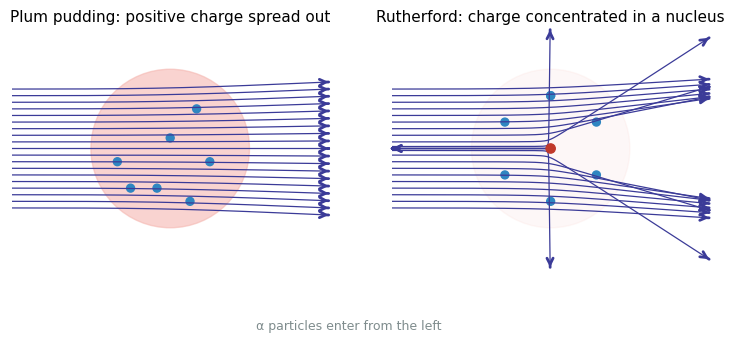
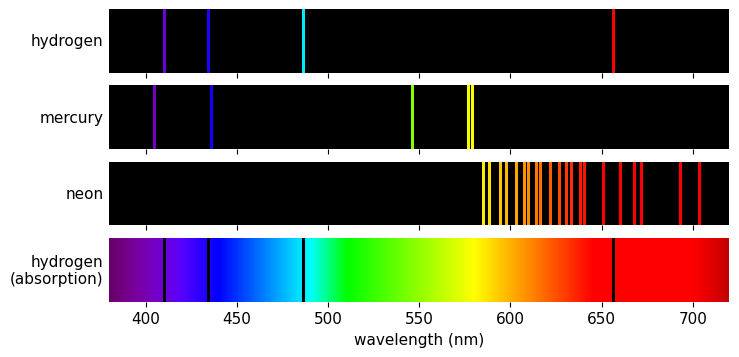
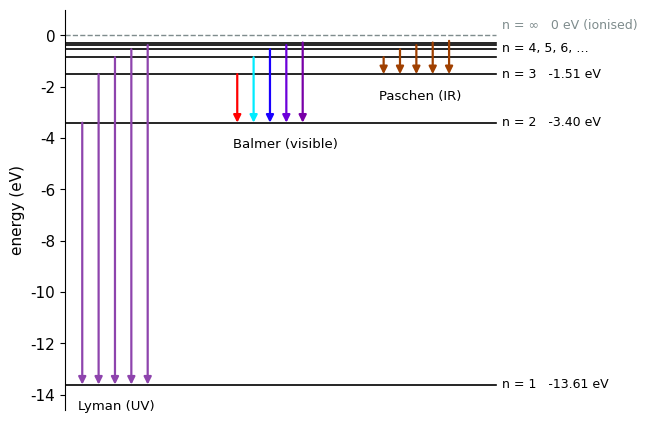
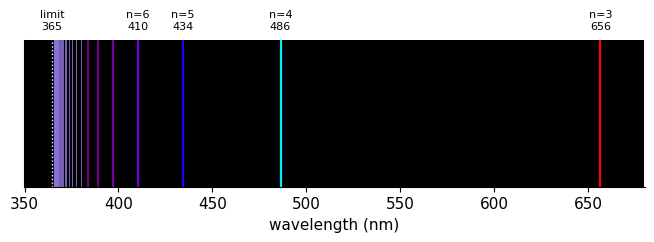
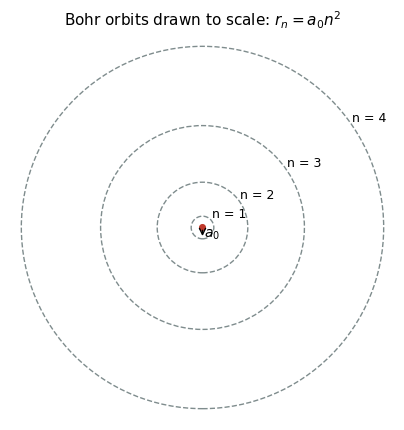
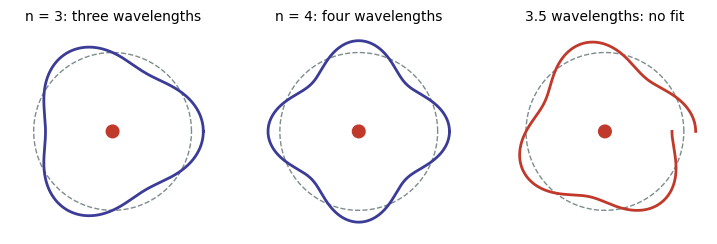
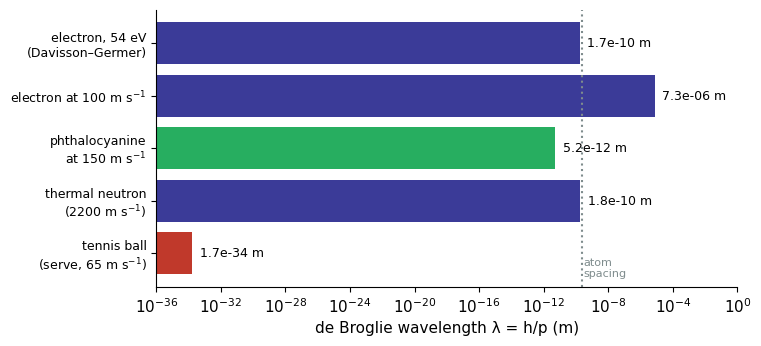
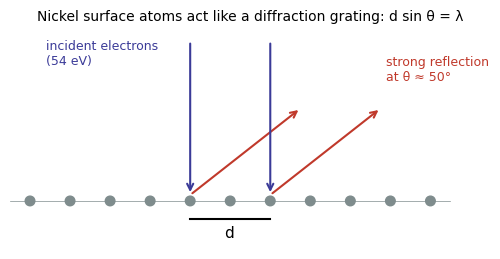
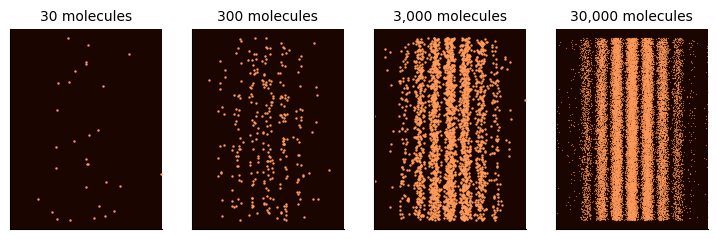
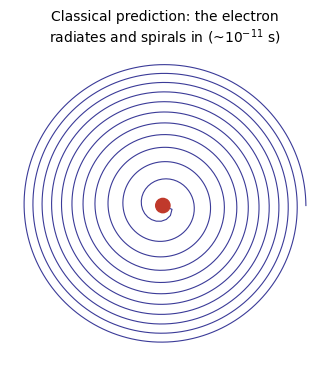
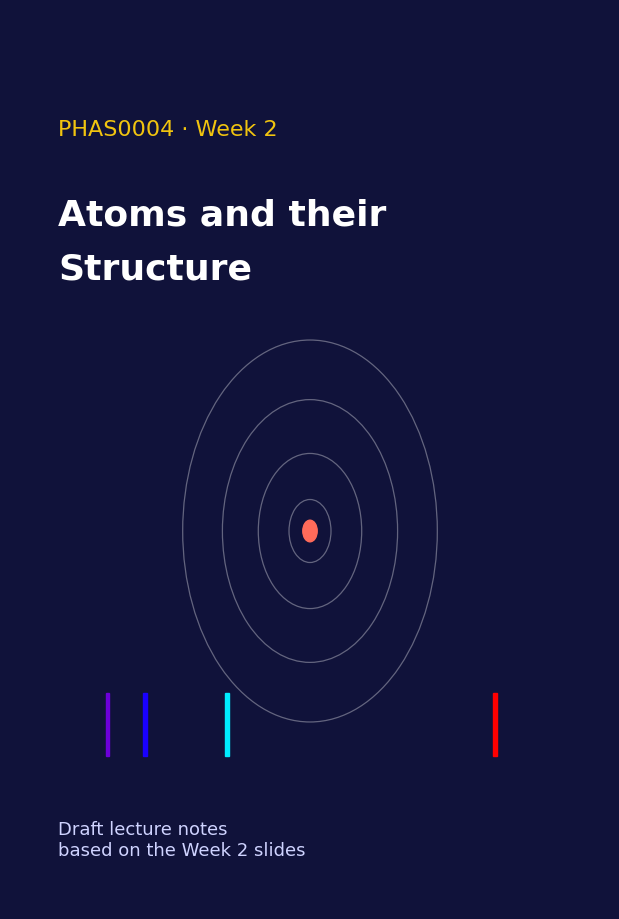

Recreate these plots in Python, in order.
"""Figures for the Week 2 notes (Atoms and their structure). Run from this folder: python make_figures.py"""
import os
import numpy as np
import matplotlib
matplotlib.use("Agg")
import matplotlib.pyplot as plt
from matplotlib.patches import Circle, Rectangle

plt.rcParams.update({"font.size": 11, "font.family": "DejaVu Sans",
                     "axes.spines.top": False, "axes.spines.right": False,
                     "savefig.dpi": 160, "savefig.bbox": "tight"})
BLUE, RED, GREY, GOLD = "#3b3b98", "#c0392b", "#7f8c8d", "#f1c40f"
OUT = "fig/"
os.makedirs(OUT, exist_ok=True)

h, c, e, me, eps0 = 6.62607015e-34, 2.99792458e8, 1.602176634e-19, 9.1093837e-31, 8.8541878e-12
R_H = 1.0967758e7


def wl_to_rgb(wl):
    """Approximate colour of a visible wavelength (nm)."""
    if wl < 380 or wl > 750:
        return (0.5, 0.5, 0.5)
    if wl < 440:   r, g, b = -(wl - 440) / 60, 0, 1
    elif wl < 490: r, g, b = 0, (wl - 440) / 50, 1
    elif wl < 510: r, g, b = 0, 1, -(wl - 510) / 20
    elif wl < 580: r, g, b = (wl - 510) / 70, 1, 0
    elif wl < 645: r, g, b = 1, -(wl - 645) / 65, 0
    else:          r, g, b = 1, 0, 0
    f = 1.0
    if wl < 420: f = 0.4 + 0.6 * (wl - 380) / 40
    elif wl > 700: f = 0.4 + 0.6 * (750 - wl) / 50
    return (r * f, g * f, b * f)


# 1. Alpha-particle trajectories: plum pudding vs nuclear atom
def trajectories(ax, R1, title, bs=None):
    D = 0.30  # head-on distance of closest approach (sets the force scale)
    K = 1.0  # kinetic energy units; force constant k = D*K for F = kqQ/r^2 with KE = 1
    for b in (bs if bs is not None else np.linspace(-4.5, 4.5, 19)):
        x, y = -12.0, b
        vx, vy = np.sqrt(2 * K), 0.0
        xs, ys = [x], [y]
        dt = 0.001
        for _ in range(20000):
            r = np.hypot(x, y)
            if r > R1:
                F = D * K / r**2
            else:
                F = D * K * r / R1**3
            ax_, ay_ = F * x / r, F * y / r
            vx += ax_ * dt; vy += ay_ * dt
            x += vx * dt; y += vy * dt
            xs.append(x); ys.append(y)
            if abs(x) > 12.5 or abs(y) > 12.5:
                break
        xs=np.array(xs)
        ys=np.array(ys)
        cond=(np.abs(xs)<12)*(np.abs(ys)<9)
        xs=xs[cond]
        ys=ys[cond]
        ax.plot(xs, ys, color=BLUE, lw=0.9)
        # arrow over the final segment
        ax.annotate(
            "",
            xy=(xs[-1], ys[-1]),          # arrow tip
            xytext=(xs[-2], ys[-2]),      # arrow tail
            arrowprops=dict(arrowstyle="->", color=BLUE, lw=2, shrinkA=0.1, shrinkB=0.1),
        )
    ax.set_xlim(-12, 12); ax.set_ylim(-9, 9); ax.set_aspect("equal"); ax.axis("off")
    ax.set_title(title, fontsize=11)


fig, axs = plt.subplots(1, 2, figsize=(9, 3.8))
axs[0].add_patch(Circle((0, 0), 6, color="#f5b7b1", alpha=0.6))
for (px, py) in [(-3, -3), (2, 3), (-1, -3), (3, -1), (0, 0.8), (-4, -1), (1.5, -4)]:
    axs[0].add_patch(Circle((px, py), 0.3, color="#2e86c1"))
trajectories(axs[0], 6.0, "Plum pudding: positive charge spread out")
axs[1].add_patch(Circle((0, 0), 0.35, color=RED, zorder=5))
axs[1].add_patch(Circle((0, 0), 6, color="#f5b7b1", alpha=0.1))
for theta in np.linspace(0,2*np.pi,7):
    px=np.sin(theta)*4
    py=np.cos(theta)*4
    axs[1].add_patch(Circle((px, py), 0.3, color="#2e86c1"))
trajectories(axs[1], 0.1, "Rutherford: charge concentrated in a nucleus",bs=np.concatenate([np.linspace(-4.5, 4.5, 19), [-0.15,0,0.15]]))
fig.text(0.5, 0.02, "α particles enter from the left", ha="center", fontsize=9, color=GREY)
fig.savefig(OUT + "rutherford.png"); plt.close(fig)

# 2. Emission and absorption spectra
H = [656.3, 486.1, 434.0, 410.2]
Hg = [404.7, 435.8, 546.1, 577.0, 579.1]
Ne = [585.2, 588.2, 594.5, 597.6, 603.0, 607.4, 609.6, 614.3, 616.4, 621.7, 626.6, 630.5,
      633.4, 638.3, 640.2, 650.7, 659.9, 667.8, 671.7, 692.9, 703.2]
fig, axs = plt.subplots(4, 1, figsize=(8, 3.8), sharex=True)
for ax, lines, name in zip(axs[:3], [H, Hg, Ne], ["hydrogen", "mercury", "neon"]):
    ax.set_facecolor("black")
    for wl in lines:
        ax.axvline(wl, color=wl_to_rgb(wl), lw=2.2)
    ax.set_yticks([]); ax.set_ylabel(name, rotation=0, ha="right", va="center")
ax = axs[3]
wls = np.linspace(380, 750, 800)
for i in range(len(wls) - 1):
    ax.axvspan(wls[i], wls[i + 1], color=wl_to_rgb(wls[i]), lw=0)
for wl in H:
    ax.axvline(wl, color="black", lw=2.2)
ax.set_yticks([]); ax.set_ylabel("hydrogen\n(absorption)", rotation=0, ha="right", va="center")
ax.set_xlim(380, 720); ax.set_xlabel("wavelength (nm)")
for a in axs:
    for s in a.spines.values(): s.set_visible(False)
fig.savefig(OUT + "spectra.png"); plt.close(fig)

# 3. Hydrogen energy-level diagram with series
E = lambda n: -13.6057 / n**2
fig, ax = plt.subplots(figsize=(7.5, 5.2))
for n in range(1, 8):
    ax.plot([0, 10], [E(n), E(n)], color="black", lw=1.2)
    if n <= 3:
        ax.text(10.15, E(n), f"n = {n}   {E(n):.2f} eV", va="center", fontsize=9)
ax.text(10.15, -0.5, "n = 4, 5, 6, …", va="center", fontsize=9)
ax.plot([0, 10], [0, 0], color=GREY, ls="--", lw=1); ax.text(10.15, 0.25, "n = ∞   0 eV (ionised)", fontsize=9, color=GREY)
series = [(1, "Lyman (UV)", 0.4, "#8e44ad"), (2, "Balmer (visible)", 4.0, None), (3, "Paschen (IR)", 7.4, "#a04000")]
for m, name, x0, col in series:
    for i, n in enumerate(range(m + 1, m + 6)):
        x = x0 + 0.38 * i
        cc = col if col else wl_to_rgb(1e9 / (R_H * (1 / m**2 - 1 / n**2)))
        ax.annotate("", xy=(x, E(m)), xytext=(x, E(n)), arrowprops=dict(arrowstyle="-|>", color=cc, lw=1.6, shrinkA=0, shrinkB=0))
    ax.text(x0 - 0.1, E(m) - 0.6, name, fontsize=9.5, va="top")
ax.set_xlim(0, 13.5); ax.set_ylim(-14.6, 1.0); ax.set_xticks([])
ax.set_ylabel("energy (eV)")
ax.spines["bottom"].set_visible(False)
fig.savefig(OUT + "energy_levels.png"); plt.close(fig)

# 4. Balmer series lines with series limit
fig, ax = plt.subplots(figsize=(8, 1.9))
ax.set_facecolor("black")
for n in range(3, 40):
    wl = 1e9 / (R_H * (1 / 4 - 1 / n**2))
    ax.axvline(wl, color=wl_to_rgb(wl) if wl > 380 else (0.55, 0.45, 0.85), lw=1.6 if n < 10 else 0.6)
    if n <= 6:
        ax.text(wl, 1.08, f"n={n}\n{wl:.0f}", ha="center", fontsize=8, transform=ax.get_xaxis_transform())
lim = 1e9 / (R_H / 4)
ax.axvline(lim, color="white", ls=":", lw=1)
ax.text(lim, 1.08, "limit\n365", ha="center", fontsize=8, transform=ax.get_xaxis_transform())
ax.set_xlim(350, 680); ax.set_yticks([]); ax.set_xlabel("wavelength (nm)")
fig.savefig(OUT + "balmer.png"); plt.close(fig)

# 5. Bohr orbits to scale (r ∝ n^2)
fig, ax = plt.subplots(figsize=(5, 5))
for n in range(1, 5):
    ax.add_patch(Circle((0, 0), n**2, fill=False, ls="--", color=GREY))
    ax.text(n**2 * np.cos(0.6), n**2 * np.sin(0.6) + 0.3, f"n = {n}", fontsize=9)
ax.add_patch(Circle((0, 0), 0.25, color=RED))
ax.annotate("", xy=(0, -1), xytext=(0, 0), arrowprops=dict(arrowstyle="->"))
ax.text(0.15, -0.9, "$a_0$", fontsize=10)
ax.set_xlim(-17, 17); ax.set_ylim(-17, 17); ax.set_aspect("equal"); ax.axis("off")
ax.set_title("Bohr orbits drawn to scale: $r_n = a_0 n^2$", fontsize=11)
fig.savefig(OUT + "bohr_orbits.png"); plt.close(fig)

# 6. de Broglie standing waves on Bohr orbits
fig, axs = plt.subplots(1, 3, figsize=(9, 3.2))
th = np.linspace(0, 2 * np.pi, 800)
for ax, k, title, ok in zip(axs, [3, 4, 3.5], ["n = 3: three wavelengths", "n = 4: four wavelengths", "3.5 wavelengths: no fit"], [True, True, False]):
    ax.plot(np.cos(th), np.sin(th), color=GREY, ls="--", lw=1)
    rr = 1 + 0.15 * np.cos(k * th)
    ax.plot(rr * np.cos(th), rr * np.sin(th), color=BLUE if ok else RED, lw=2)
    ax.add_patch(Circle((0, 0), 0.08, color=RED))
    ax.set_aspect("equal"); ax.axis("off"); ax.set_title(title, fontsize=10)
    ax.set_xlim(-1.3, 1.3); ax.set_ylim(-1.3, 1.3)
fig.savefig(OUT + "debroglie_orbits.png"); plt.close(fig)

# 7. de Broglie wavelengths across scales
objs = [("electron, 54 eV\n(Davisson–Germer)", me, np.sqrt(2 * 54 * e / me)),
        ("electron at 100 m s$^{-1}$", me, 100.0),
        ("phthalocyanine\nat 150 m s$^{-1}$", 8.5e-25, 150.0),
        ("thermal neutron\n(2200 m s$^{-1}$)", 1.675e-27, 2200.0),
        ("tennis ball\n(serve, 65 m s$^{-1}$)", 0.06, 64.7)]
fig, ax = plt.subplots(figsize=(7.5, 3.6))
names = [o[0] for o in objs]
lams = [h / (m * v) for _, m, v in objs]
ax.barh(range(len(objs)), lams, color=[BLUE, BLUE, "#27ae60", BLUE, RED])
ax.set_xscale("log"); ax.set_yticks(range(len(objs))); ax.set_yticklabels(names, fontsize=9)
ax.invert_yaxis(); ax.set_xlim(1e-36, 1e0)
for i, l in enumerate(lams):
    ax.text(l * 3, i, f"{l:.1e} m", va="center", fontsize=9)
ax.axvline(2.5e-10, color=GREY, ls=":"); ax.text(3e-10, 4.45, "atom\nspacing", fontsize=8, color=GREY)
ax.set_xlabel("de Broglie wavelength λ = h/p (m)")
fig.savefig(OUT + "debroglie_scales.png"); plt.close(fig)

# 8. Davisson–Germer geometry and diffraction condition
fig, ax = plt.subplots(figsize=(6.2, 3.6)); ax.set_aspect("equal"); ax.axis("off")
for i in range(-5, 6):
    ax.add_patch(Circle((i * 1.0, 0), 0.12, color=GREY))
ax.plot([-5.5, 5.5], [0, 0], color=GREY, lw=0.5)
for x0 in [-1, 1]:
    ax.annotate("", xy=(x0, 0.15), xytext=(x0, 4), arrowprops=dict(arrowstyle="->", color=BLUE, lw=1.5))
    ang = np.deg2rad(50)
    ax.annotate("", xy=(x0 + 3.6 * np.sin(ang), 3.6 * np.cos(ang)), xytext=(x0, 0.15),
                arrowprops=dict(arrowstyle="->", color=RED, lw=1.5))
ax.plot([-1, 1], [-0.45, -0.45], color="black"); ax.text(-0.15, -0.9, "d", fontsize=11)
ax.text(-4.6, 3.4, "incident electrons\n(54 eV)", fontsize=9, color=BLUE)
ax.text(3.9, 3.0, "strong reflection\nat θ ≈ 50°", fontsize=9, color=RED)
ax.set_xlim(-5.5, 6.5); ax.set_ylim(-1.2, 4.3)
ax.set_title("Nickel surface atoms act like a diffraction grating: d sin θ = λ", fontsize=10)
fig.savefig(OUT + "davisson_germer.png"); plt.close(fig)

# 9. Single-molecule build-up of an interference pattern
rng = np.random.default_rng(11)
xs = np.linspace(-1, 1, 4000); p = np.sinc(xs * 1.6)**2 * np.cos(np.pi * xs * 7)**2; p /= p.sum()
fig, ax = plt.subplots(1, 4, figsize=(9, 2.6))
for a, N in zip(ax, [30, 300, 3000, 30000]):
    xx = rng.choice(xs, N, p=p) + rng.normal(0, 0.006, N); yy = rng.uniform(0, 1, N)
    a.set_facecolor("#1a0500")
    a.scatter(xx, yy, s=0.8 if N > 3000 else 3, color="#ff9a5a", alpha=0.6 if N > 3000 else 1, lw=0)
    a.set_xticks([]); a.set_yticks([]); a.set_xlim(-0.7, 0.7); a.set_title(f"{N:,} molecules", fontsize=10)
fig.savefig(OUT + "molecule_buildup.png"); plt.close(fig)

# 10. Classical collapse of the planetary atom
fig, ax = plt.subplots(figsize=(4, 4))
t = np.linspace(0, 1, 3000); r = (1 - t)**(1 / 3); phi = 70 * (1 - (1 - t)**0.5)
ax.plot(r * np.cos(phi), r * np.sin(phi), color=BLUE, lw=0.8)
ax.add_patch(Circle((0, 0), 0.05, color=RED, zorder=5))
ax.set_aspect("equal"); ax.axis("off")
ax.set_title("Classical prediction: the electron\nradiates and spirals in (~10$^{-11}$ s)", fontsize=10)
fig.savefig(OUT + "spiral.png"); plt.close(fig)

# Cover
fig = plt.figure(figsize=(6, 9)); ax = fig.add_axes([0, 0, 1, 1]); ax.axis("off")
fig.patch.set_facecolor("#10123a"); ax.set_xlim(0, 1); ax.set_ylim(0, 1)
for n in range(1, 5):
    ax.add_patch(Circle((0.5, 0.42), 0.035 * n**1.3, fill=False, ec="white", alpha=0.35, lw=0.9))
ax.add_patch(Circle((0.5, 0.42), 0.012, color="#ff6b5a"))
for i, n in enumerate(range(3, 7)):
    wl = 1e9 / (R_H * (1 / 4 - 1 / n**2))
    ax.add_patch(Rectangle((0.08 + (wl - 380) / 320 * 0.84, 0.17), 0.006, 0.07, color=wl_to_rgb(wl)))
ax.text(0.08, 0.86, "PHAS0004 · Week 2", color="#f1c40f", fontsize=16)
ax.text(0.08, 0.76, "Atoms and their", color="white", fontsize=26, weight="bold")
ax.text(0.08, 0.70, "Structure", color="white", fontsize=26, weight="bold")
ax.text(0.08, 0.06, "Draft lecture notes\nbased on the Week 2 slides", color="#cfd3ff", fontsize=13)
fig.savefig(OUT + "cover.png", dpi=150, facecolor=fig.get_facecolor(), bbox_inches=None); plt.close(fig)
print("done")
